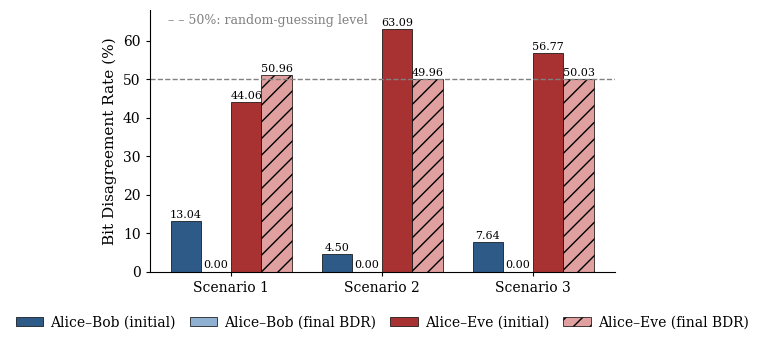

Here is the Python script that generated this plot:
"""
Figure 11 - Bit Disagreement Rate (BDR) comparison:
Legitimate link (Alice-Bob) vs Eavesdropper link (Alice-Eve)
across the three outdoor scenarios.

Output: PNG at 300 dpi (IJIES-compliant: >=10 pt fonts, no outer border,
no in-figure (a)(b) labels, original figure).

Run:  python plot_bdr_eve.py
"""
import numpy as np
import matplotlib.pyplot as plt
import matplotlib as mpl

# ---- global style (unified font, >=10 pt) ----
mpl.rcParams.update({
    "font.family": "serif",          # Times-like to match the paper
    "font.size": 11,
    "axes.titlesize": 11,
    "axes.labelsize": 11,
    "xtick.labelsize": 10,
    "ytick.labelsize": 10,
    "legend.fontsize": 10,
})

scenarios = ["Scenario 1", "Scenario 2", "Scenario 3"]

# Data from the auto-evaluation pipeline
initial_bob = [13.04, 4.50, 7.64]     # Alice-Bob initial BDR (%)
final_bob   = [0.00, 0.00, 0.00]      # Alice-Bob final-key BDR (%)
initial_eve = [44.06, 63.09, 56.77]   # Alice-Eve initial BDR (%)
final_eve   = [50.96, 49.96, 50.03]   # Alice-Eve final-key BDR (%)

x = np.arange(len(scenarios))
w = 0.20  # bar width

fig, ax = plt.subplots(figsize=(7.0, 3.6))  # wide -> one-column span in the paper

b1 = ax.bar(x - 1.5*w, initial_bob, w, label="Alice–Bob (initial)",
            color="#2E5A88", edgecolor="black", linewidth=0.5)
b2 = ax.bar(x - 0.5*w, final_bob,   w, label="Alice–Bob (final BDR)",
            color="#8FB0D0", edgecolor="black", linewidth=0.5)
b3 = ax.bar(x + 0.5*w, initial_eve, w, label="Alice–Eve (initial)",
            color="#A83232", edgecolor="black", linewidth=0.5)
b4 = ax.bar(x + 1.5*w, final_eve,   w, label="Alice–Eve (final BDR)",
            color="#E0A0A0", edgecolor="black", linewidth=0.5, hatch="//")

# 50% random-guessing reference line
ax.axhline(50, color="gray", linestyle="--", linewidth=1.0)
ax.text(-0.42, 63.5, "– – 50%: random-guessing level",
        ha="left", va="bottom", fontsize=9, color="gray")

# value labels on top of each bar
for bars in (b1, b2, b3, b4):
    for r in bars:
        h = r.get_height()
        ax.annotate(f"{h:.2f}", (r.get_x()+r.get_width()/2, h),
                    ha="center", va="bottom", fontsize=8,
                    xytext=(0, 1), textcoords="offset points")

ax.set_ylabel("Bit Disagreement Rate (%)")
ax.set_xticks(x)
ax.set_xticklabels(scenarios)
ax.set_ylim(0, 68)
ax.legend(ncol=4, loc="upper center", frameon=False,
          bbox_to_anchor=(0.5, -0.12), columnspacing=1.0, handletextpad=0.5)

# remove top/right spines (no outer border box)
ax.spines["top"].set_visible(False)
ax.spines["right"].set_visible(False)
ax.tick_params(axis="both", length=3)

plt.tight_layout()
plt.savefig("Fig11_BDR_Eve.png", dpi=300, bbox_inches="tight")
# also a vector copy if you want to embed as PDF/EPS:
plt.savefig("Fig11_BDR_Eve.pdf", bbox_inches="tight")
print("Saved: Fig11_BDR_Eve.png (300 dpi) and Fig11_BDR_Eve.pdf")
